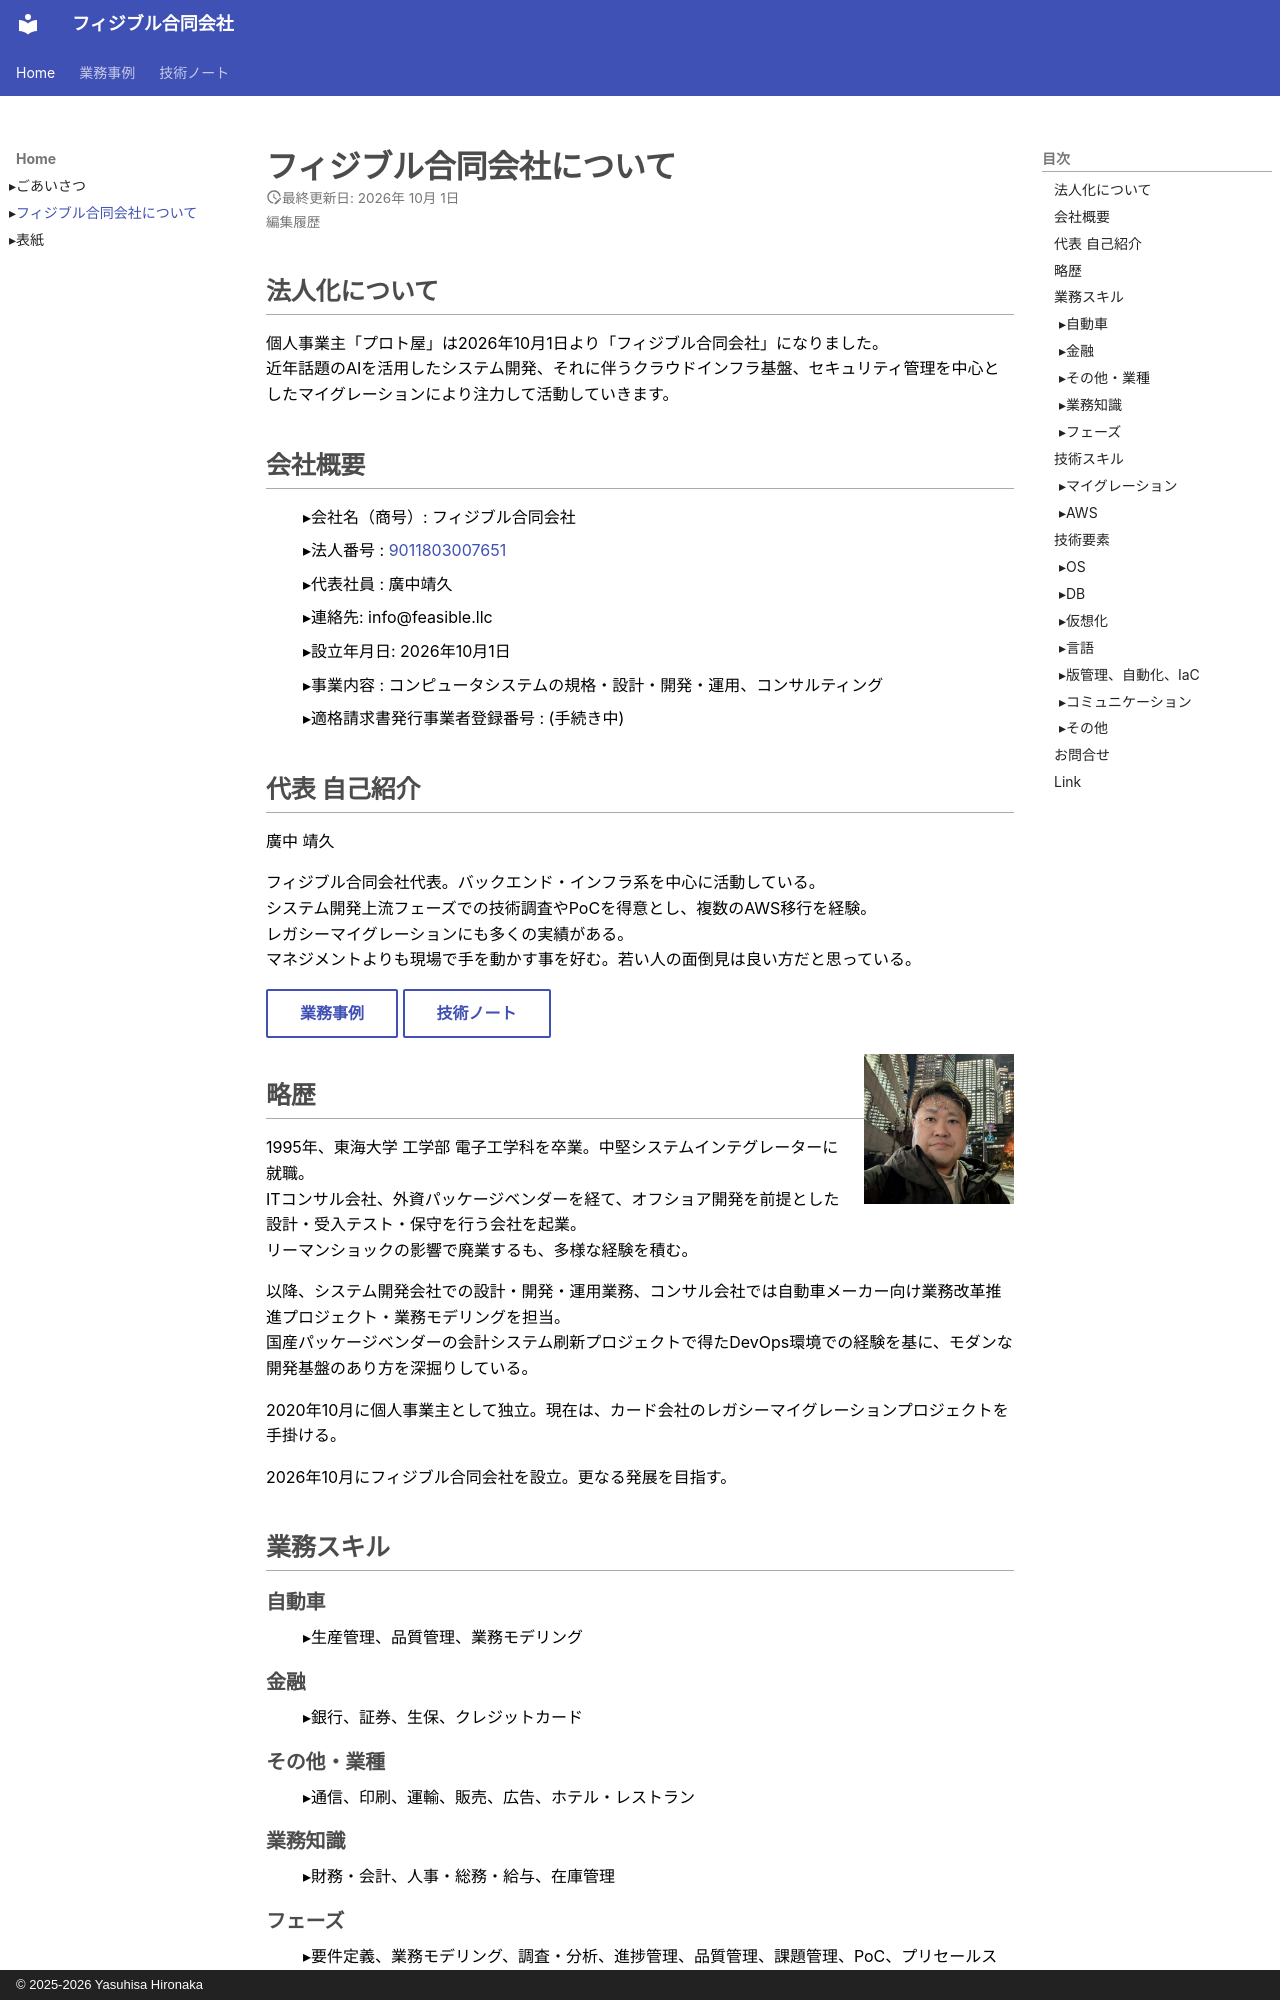

repository: proto-ya/protoya-mkdocs · page: about/index.html · generator: mkdocs · copyright: © 2025-2026 Yasuhisa Hironaka

---
og_title: "自己紹介"
og_description: "基本情報、略歴、スキル、お問い合わせ先"
og_url: "https://feasible.llc/about"
og_image: "https://feasible.llc/ogp/about.jpg"
og_site_name: "FEASIBLE"
og_type: "website"
---
# フィジブル合同会社について
<p class="update-date">最終更新日: 2026年 10月 1日</br>
<a class="update-date" target="_blank" href='https://github.com/proto-ya/protoya-mkdocs/commits/main/docs/about.md'>編集履歴</a></p>

## 法人化について

個人事業主「プロト屋」は2026年10月1日より「フィジブル合同会社」になりました。  
近年話題のAIを活用したシステム開発、それに伴うクラウドインフラ基盤、セキュリティ管理を中心としたマイグレーションにより注力して活動していきます。  

## 会社概要

- 会社名（商号）: フィジブル合同会社
- 法人番号 : [9011803007651](https://www.houjin-bangou.nta.go.jp/henkorireki-johoto.html?selHouzinNo=9011803007651)
- 代表社員 : 廣中靖久
- 連絡先: info@feasible.llc
- 設立年月日: 2026年10月1日
- 事業内容 : コンピュータシステムの規格・設計・開発・運用、コンサルティング
- 適格請求書発行事業者登録番号 : (手続き中)

## 代表 自己紹介

廣中 靖久  

フィジブル合同会社代表。バックエンド・インフラ系を中心に活動している。  
システム開発上流フェーズでの技術調査やPoCを得意とし、複数のAWS移行を経験。  
レガシーマイグレーションにも多くの実績がある。  
マネジメントよりも現場で手を動かす事を好む。若い人の面倒見は良い方だと思っている。

[業務事例](case/index.md){ .md-button }
[技術ノート](tech-notes/index.md){ .md-button }

![profile photo](images/profile-photo.jpg){align=right style="width:150px;"}

## 略歴

1995年、東海大学 工学部 電子工学科を卒業。中堅システムインテグレーターに就職。  
ITコンサル会社、外資パッケージベンダーを経て、オフショア開発を前提とした設計・受入テスト・保守を行う会社を起業。  
リーマンショックの影響で廃業するも、多様な経験を積む。

以降、システム開発会社での設計・開発・運用業務、コンサル会社では自動車メーカー向け業務改革推進プロジェクト・業務モデリングを担当。  
国産パッケージベンダーの会計システム刷新プロジェクトで得たDevOps環境での経験を基に、モダンな開発基盤のあり方を深掘りしている。

2020年10月に個人事業主として独立。現在は、カード会社のレガシーマイグレーションプロジェクトを手掛ける。

2026年10月にフィジブル合同会社を設立。更なる発展を目指す。

## 業務スキル
### 自動車
- 生産管理、品質管理、業務モデリング
